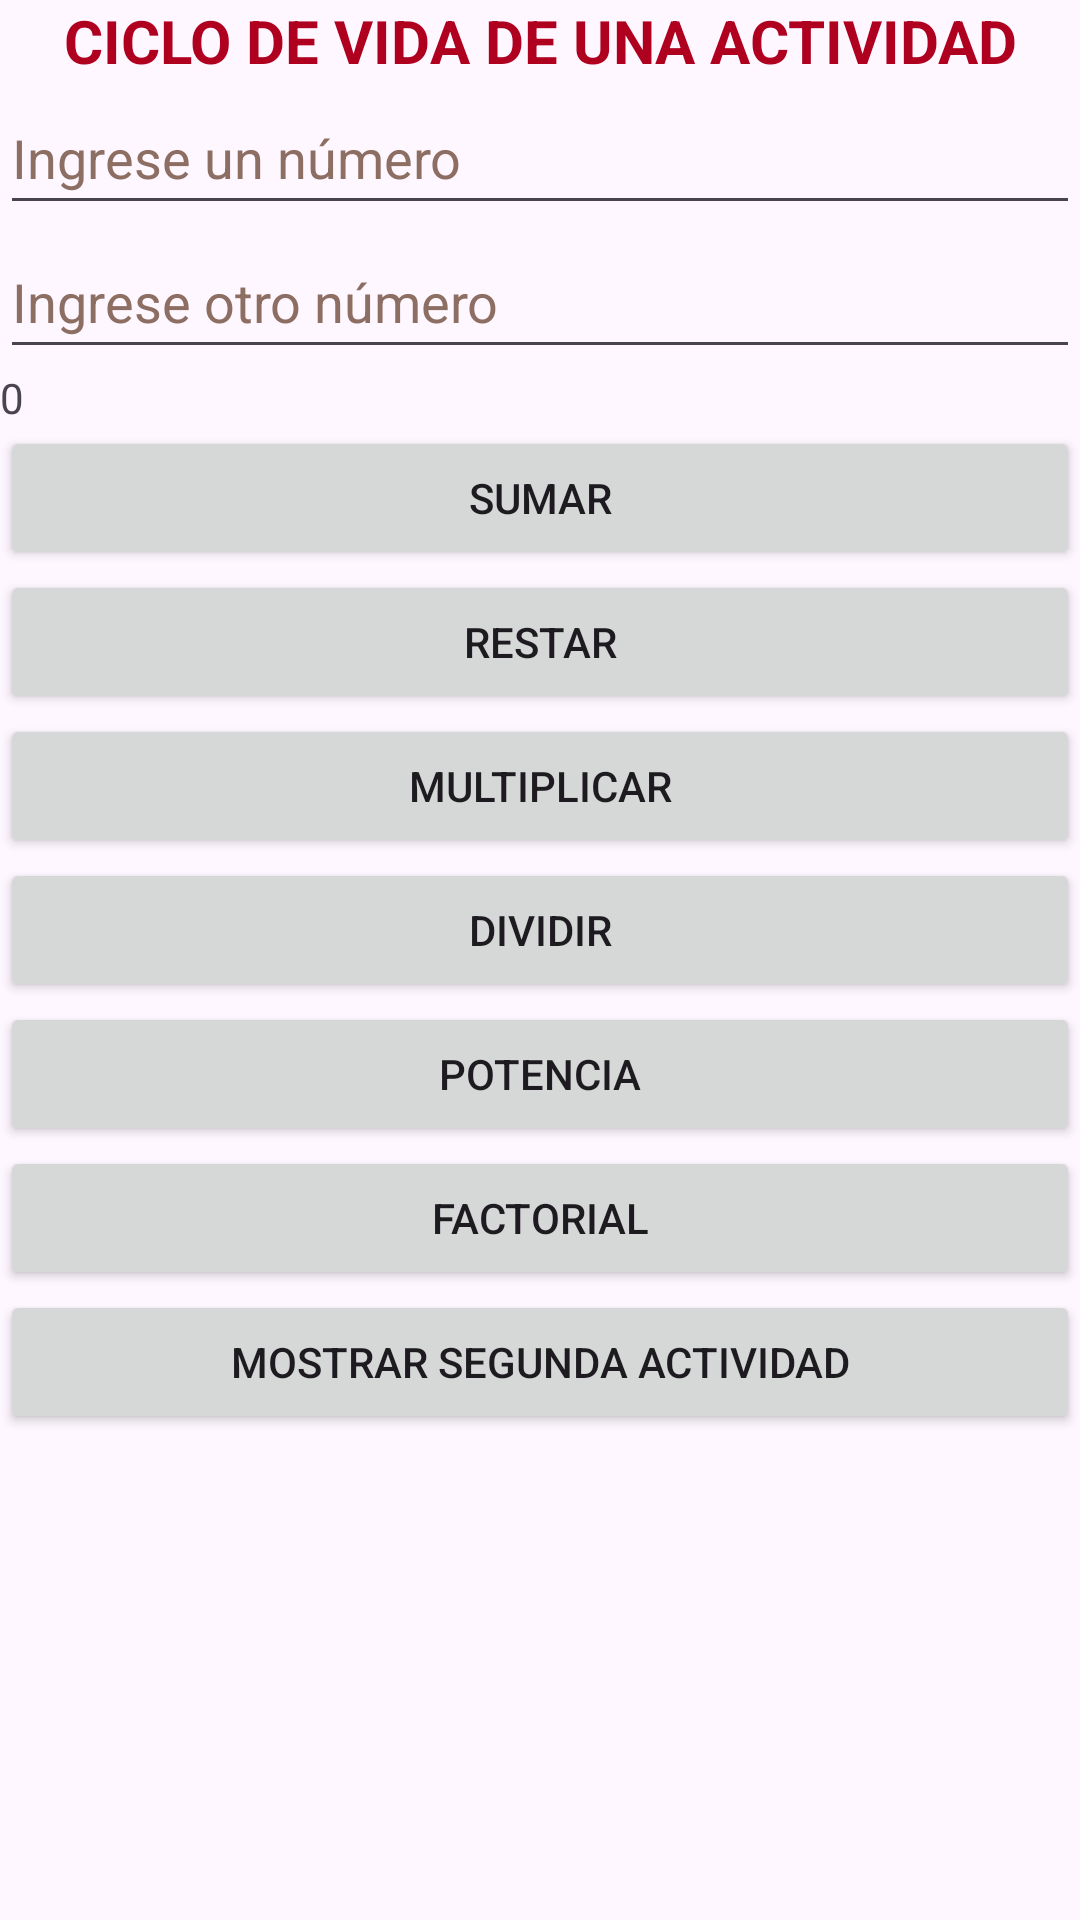

Produce the Android XML layout that renders to this screen, including the resource entries it uses.
<!-- AndroidManifest.xml: application theme Theme.App_003 -->
<!-- res/layout/activity_second.xml -->
<?xml version="1.0" encoding="utf-8"?>
<LinearLayout xmlns:android="http://schemas.android.com/apk/res/android"
    xmlns:app="http://schemas.android.com/apk/res-auto"
    xmlns:tools="http://schemas.android.com/tools"
    android:layout_width="match_parent"
    android:layout_height="match_parent"
    android:orientation="vertical"
    tools:context=".SecondActivity">

    <TextView
        android:id="@+id/textViewTitle"
        android:layout_width="match_parent"
        android:layout_height="wrap_content"
        android:text="@string/textview_title_text"
        android:textAlignment="center"
        android:textAllCaps="true"
        android:textColor="@color/design_default_color_error"
        android:textSize="20sp"
        android:textStyle="bold" />

    <EditText
        android:id="@+id/editTextNumberOne"
        android:layout_width="match_parent"
        android:layout_height="wrap_content"
        android:ems="10"
        android:hint="@string/edittext_numberone_hint"
        android:inputType="text"
        android:minHeight="48dp"
        android:textColorHint="#8D6E63"
        tools:ignore="TextFields,VisualLintTextFieldSize"
        android:autofillHints="" />

    <EditText
        android:id="@+id/editTextNumberTwo"
        android:layout_width="match_parent"
        android:layout_height="wrap_content"
        android:ems="10"
        android:hint="@string/edittext_numbertwo_hint"
        android:inputType="numberSigned"
        android:minHeight="48dp"
        android:textColorHint="#8D6E63"
        android:autofillHints=""
        tools:ignore="VisualLintTextFieldSize" />

    <TextView
        android:id="@+id/textViewResult"
        android:layout_width="match_parent"
        android:layout_height="wrap_content"
        android:text="@string/textview_result_text" />

    <Button
        android:id="@+id/buttonAdd"
        android:layout_width="match_parent"
        android:layout_height="wrap_content"
        android:text="@string/button_add_text"
        tools:ignore="VisualLintButtonSize" />

    <Button
        android:id="@+id/buttonSubstract"
        android:layout_width="match_parent"
        android:layout_height="wrap_content"
        android:onClick="onClickSubtract"
        android:text="@string/button_subtract_text" />

    <Button
        android:id="@+id/buttonMutiply"
        android:layout_width="match_parent"
        android:layout_height="wrap_content"
        android:onClick="onClickMultiply"
        android:text="@string/button_multiply_text" />

    <Button
        android:id="@+id/buttonDivide"
        android:layout_width="match_parent"
        android:layout_height="wrap_content"
        android:onClick="onClickDivide"
        android:text="@string/button_divide_text" />

    <Button
        android:id="@+id/buttonPow"
        android:layout_width="match_parent"
        android:layout_height="wrap_content"
        android:onClick="onClickPow"
        android:text="@string/button_pow_text" />

    <Button
        android:id="@+id/buttonFactorial"
        android:layout_width="match_parent"
        android:layout_height="wrap_content"
        android:onClick="onClickFactorial"
        android:text="@string/button_factorial_text" />

    <Button
        android:id="@+id/buttonShowSecondActivity"
        android:layout_width="match_parent"
        android:layout_height="wrap_content"
        android:onClick="onClickShowSecondActivity"
        android:text="@string/button_show_second_activity_text" />

</LinearLayout>
<!-- resources referenced by this layout -->
<resources>
  <string name="button_add_text">Sumar</string>
  <string name="button_divide_text">Dividir</string>
  <string name="button_factorial_text">Factorial</string>
  <string name="button_multiply_text">Multiplicar</string>
  <string name="button_pow_text">Potencia</string>
  <string name="button_show_second_activity_text">Mostrar segunda actividad</string>
  <string name="button_subtract_text">Restar</string>
  <string name="edittext_numberone_hint">Ingrese un número</string>
  <string name="edittext_numbertwo_hint">Ingrese otro número </string>
  <string name="textview_result_text">0</string>
  <string name="textview_title_text">Ciclo de vida de una actividad </string>
  <style name="Theme.App_003" parent="Base.Theme.App_003" />
  <style name="Base.Theme.App_003" parent="Theme.Material3.Light">
          
          
      </style>
</resources>
